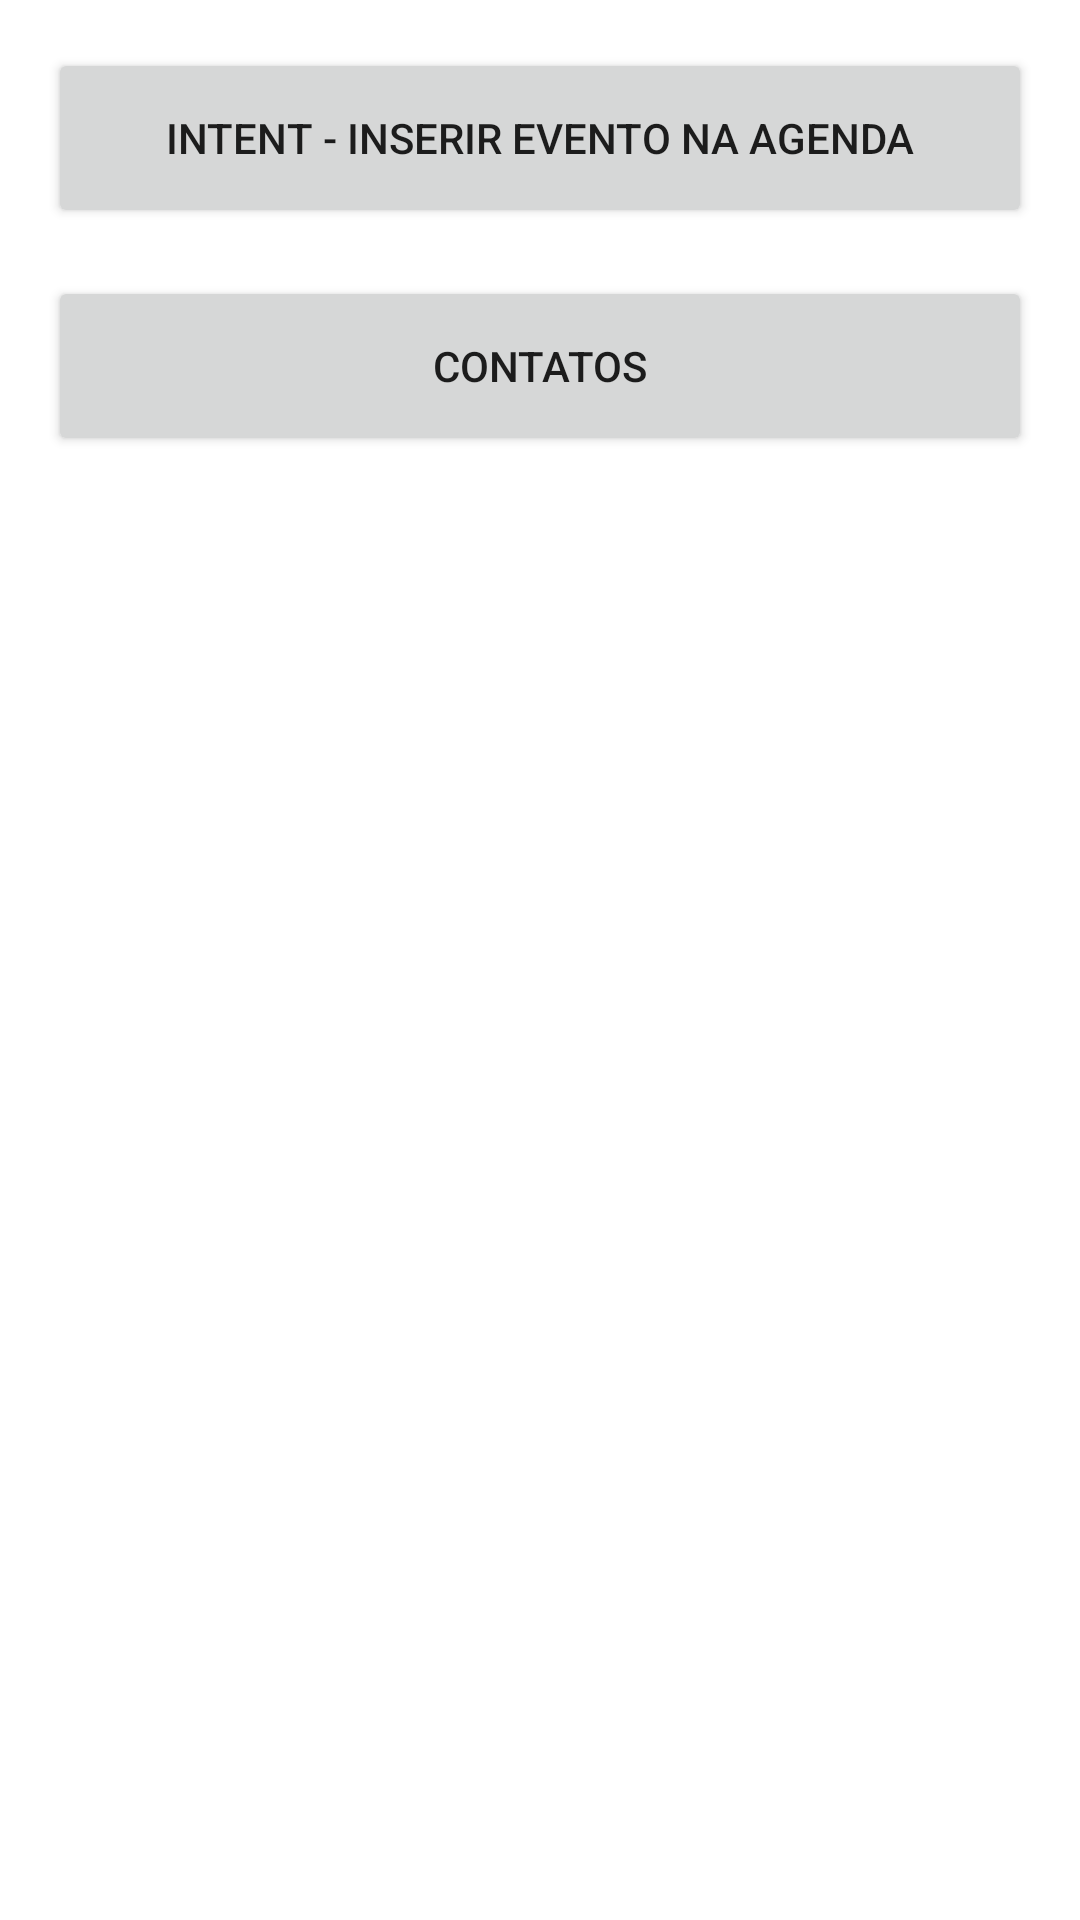

Android layout source for this screen:
<!-- AndroidManifest.xml: application theme Theme.NativeResoursec -->
<!-- res/layout/activity_main.xml -->
<?xml version="1.0" encoding="utf-8"?>
<androidx.constraintlayout.widget.ConstraintLayout
    xmlns:android="http://schemas.android.com/apk/res/android"
    xmlns:app="http://schemas.android.com/apk/res-auto"
    xmlns:tools="http://schemas.android.com/tools"
    android:layout_width="match_parent"
    android:layout_height="match_parent"
    tools:context=".ui.MainActivity">


    <Button
        android:id="@+id/bt_principal"
        android:layout_width="match_parent"
        android:layout_height="60dp"
        android:layout_margin="16dp"
        android:text="Intent - Inserir evento na agenda"
        app:layout_constraintBottom_toBottomOf="parent"
        app:layout_constraintEnd_toEndOf="parent"
        app:layout_constraintStart_toStartOf="parent"
        app:layout_constraintTop_toTopOf="parent"
        app:layout_constraintVertical_bias="0.0" />

    <Button
        android:id="@+id/bt_irContatos"
        android:layout_width="match_parent"
        android:layout_height="60dp
"
        android:text="Contatos"
        android:layout_margin="16dp"
        app:layout_constraintBottom_toBottomOf="parent"
        app:layout_constraintEnd_toEndOf="@+id/bt_principal"
        app:layout_constraintHorizontal_bias="0.0"
        app:layout_constraintStart_toStartOf="@+id/bt_principal"
        app:layout_constraintTop_toBottomOf="@+id/bt_principal"
        app:layout_constraintVertical_bias="0.0" />

</androidx.constraintlayout.widget.ConstraintLayout>
<!-- resources referenced by this layout -->
<resources>
  <style name="Theme.NativeResoursec" parent="Theme.MaterialComponents.DayNight.DarkActionBar">
          
          <item name="colorPrimary">@color/purple_500</item>
          <item name="colorPrimaryVariant">@color/purple_700</item>
          <item name="colorOnPrimary">@color/white</item>
          
          <item name="colorSecondary">@color/teal_200</item>
          <item name="colorSecondaryVariant">@color/teal_700</item>
          <item name="colorOnSecondary">@color/black</item>
          
          <item name="android:statusBarColor" tools:targetApi="l">?attr/colorPrimaryVariant</item>
          
      </style>
  <!-- not gathered from this repository: default colours our renderer supplied (Android Studio template values) -->
  <color name="purple_500">#FF6200EE</color>
  <color name="purple_700">#FF3700B3</color>
  <color name="teal_200">#FF03DAC5</color>
  <color name="teal_700">#FF018786</color>
  <color name="black">#FF000000</color>
  <color name="white">#FFFFFFFF</color>
</resources>
